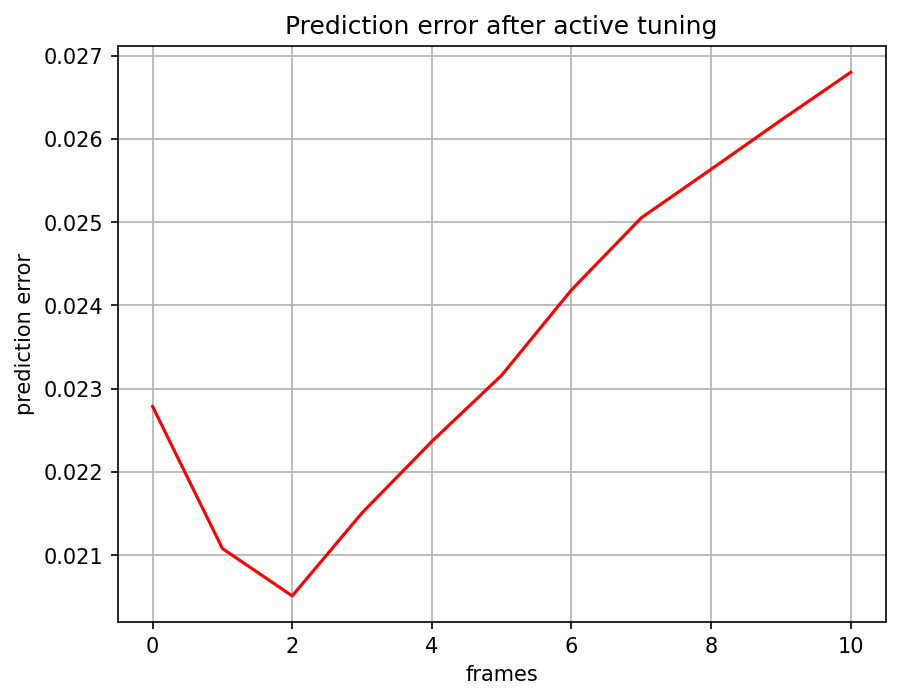

Data behind this chart, as committed beside it:
, 0
0, 0.02279
1, 0.02108
2, 0.02051
3, 0.02151
4, 0.02237
5, 0.02316
6, 0.02419
7, 0.02505
8, 0.02564
9, 0.02623
10, 0.0268
